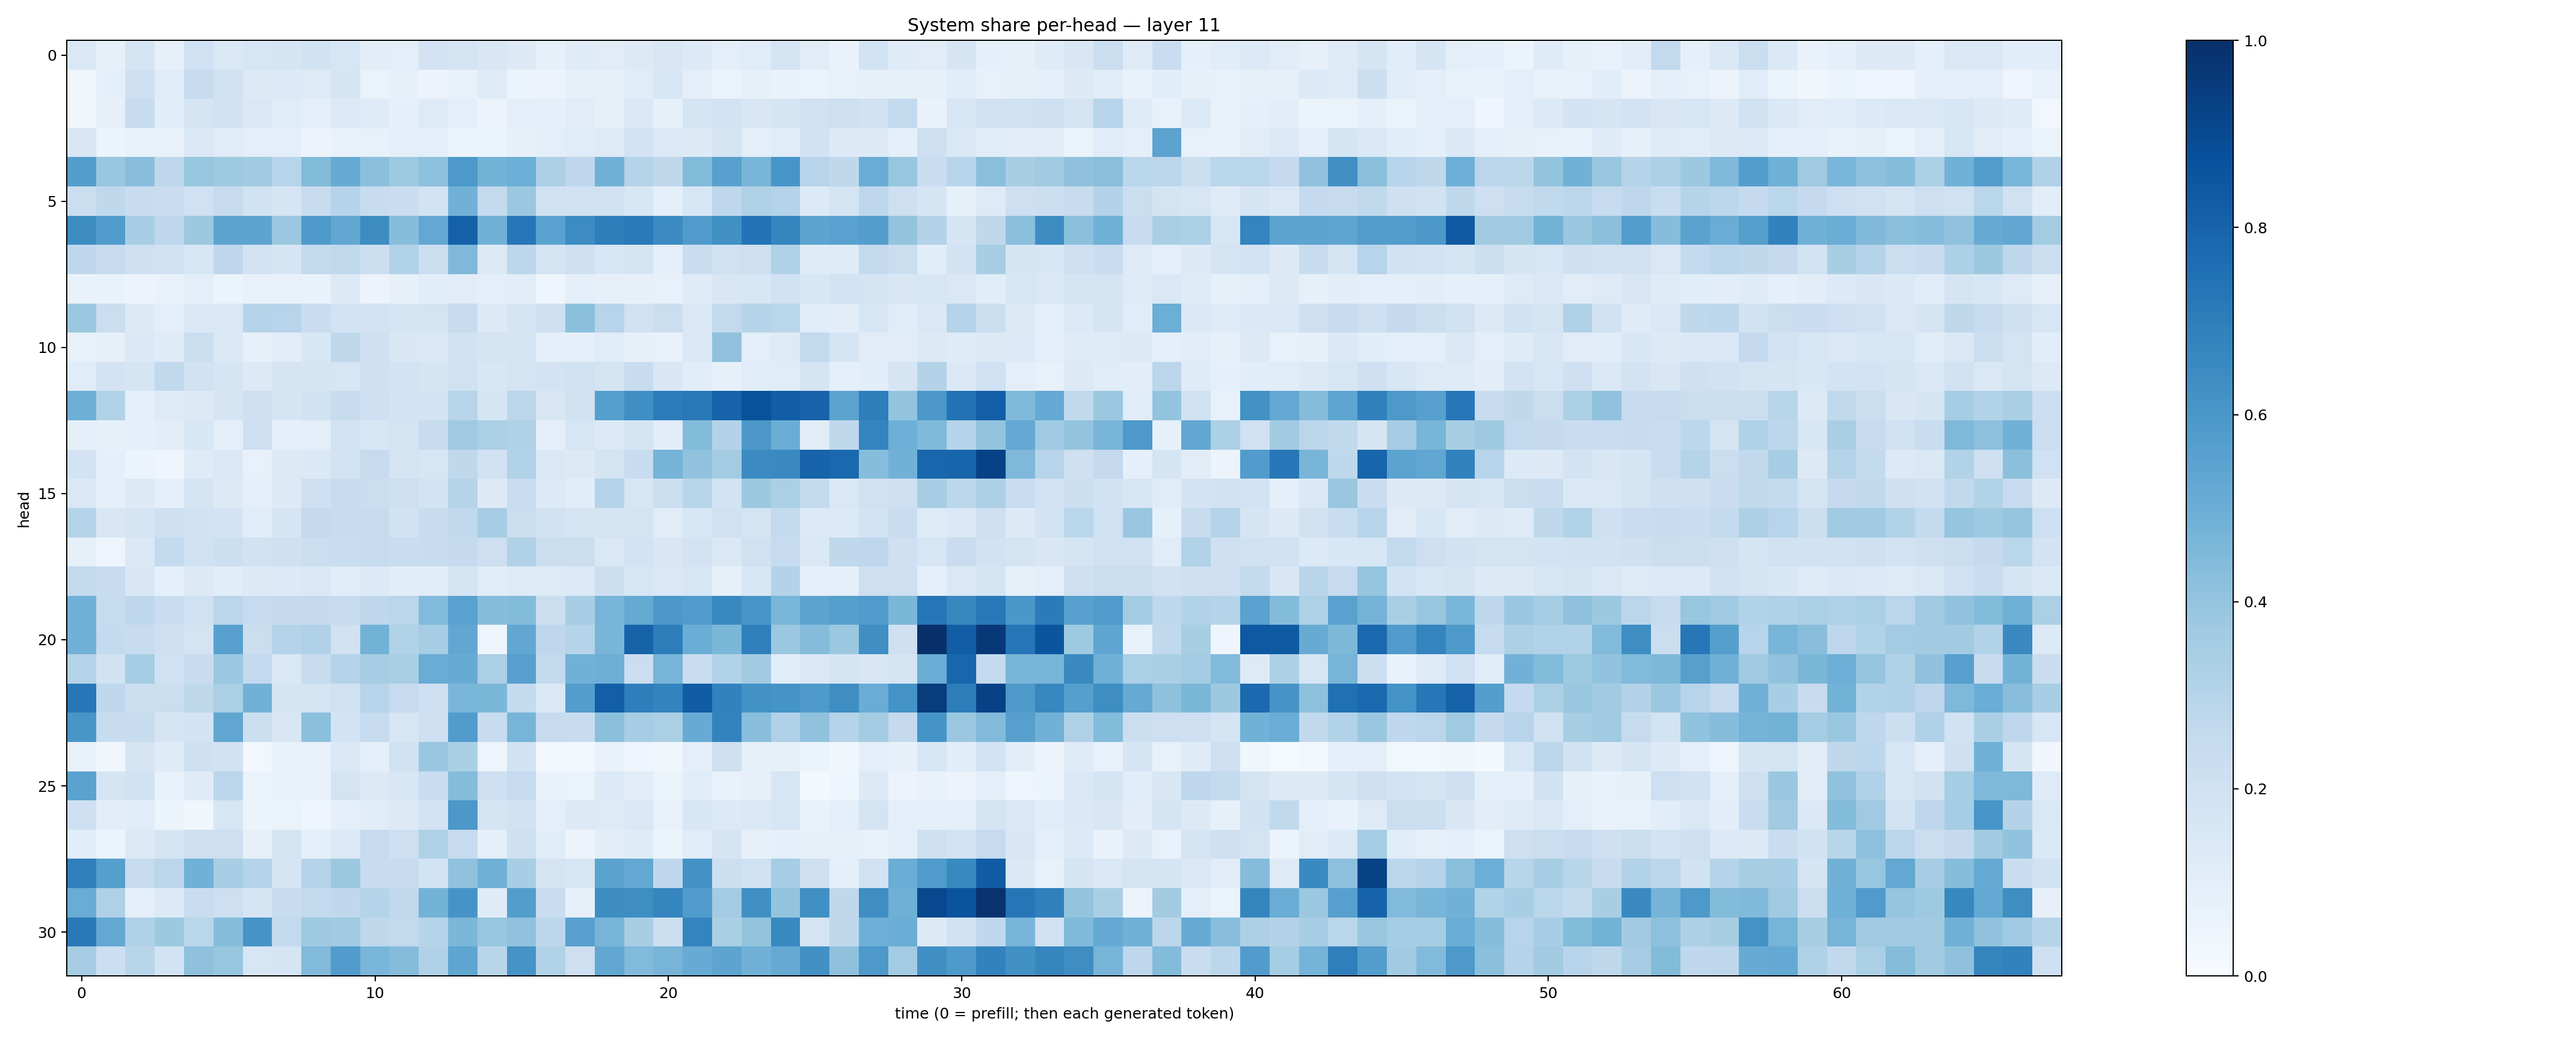

The data file committed next to this chart (first rows):
0.1448162, 0.08368378, 0.17067079, 0.07844024, 0.20297693, 0.14304107, 0.16068485, 0.17139499, 0.19128232, 0.16356227, 0.10280584, 0.096309036, 0.18211156, 0.17291737, 0.15054753, 0.13032997, 0.08518651, 0.11853853, 0.11086513, 0.1294939, 0.1500137, 0.13313603, 0.09919165, 0.11572168
0.03871, 0.09349, 0.2066, 0.1169, 0.2445, 0.1955, 0.1313, 0.1339, 0.1214, 0.1677, 0.0657, 0.07989, 0.05605, 0.07558, 0.1239, 0.05339, 0.05692, 0.08289, 0.08574, 0.1163, 0.1547, 0.0951, 0.06339, 0.0845
0.03498, 0.08146, 0.2397, 0.1055, 0.1736, 0.1928, 0.1458, 0.1167, 0.09849, 0.1351, 0.1248, 0.09033, 0.1234, 0.1013, 0.05857, 0.0974, 0.09303, 0.112, 0.08037, 0.1464, 0.08493, 0.1744, 0.1838, 0.1491
0.1512, 0.06226, 0.06752, 0.07785, 0.1472, 0.1147, 0.09653, 0.09743, 0.05642, 0.06956, 0.07053, 0.101, 0.1003, 0.05869, 0.05957, 0.07852, 0.09638, 0.1161, 0.1237, 0.1799, 0.1345, 0.1292, 0.1795, 0.09811
0.5692, 0.3874, 0.4284, 0.2694, 0.3932, 0.3744, 0.3649, 0.2959, 0.4385, 0.5089, 0.4182, 0.3732, 0.4162, 0.5928, 0.4803, 0.4989, 0.3246, 0.2773, 0.4817, 0.3025, 0.2725, 0.4406, 0.5583, 0.4682
0.2266, 0.2717, 0.2409, 0.2294, 0.2, 0.243, 0.1937, 0.1717, 0.2409, 0.3, 0.237, 0.2267, 0.1846, 0.4824, 0.2556, 0.379, 0.1982, 0.1964, 0.1962, 0.1629, 0.08601, 0.1565, 0.2757, 0.3233
0.6443, 0.575, 0.3463, 0.2755, 0.3756, 0.54, 0.54, 0.3814, 0.5866, 0.5311, 0.6434, 0.4311, 0.5239, 0.8118, 0.4827, 0.7233, 0.5528, 0.6464, 0.6965, 0.7127, 0.651, 0.5796, 0.6254, 0.7386
0.2693, 0.2377, 0.2073, 0.1973, 0.1634, 0.2665, 0.1835, 0.1657, 0.2568, 0.2631, 0.2165, 0.3133, 0.221, 0.4496, 0.1257, 0.2774, 0.1723, 0.2094, 0.1531, 0.1642, 0.09229, 0.2276, 0.198, 0.2125
0.06817, 0.0669, 0.05793, 0.06677, 0.09836, 0.05998, 0.07723, 0.07187, 0.06719, 0.1279, 0.05733, 0.08144, 0.1089, 0.1095, 0.09576, 0.1017, 0.04021, 0.08894, 0.08178, 0.08019, 0.07467, 0.1192, 0.1513, 0.1579
0.3807, 0.2254, 0.1317, 0.09611, 0.1429, 0.1461, 0.2973, 0.2969, 0.2287, 0.1863, 0.1819, 0.1682, 0.1747, 0.24, 0.1304, 0.1696, 0.2081, 0.4204, 0.295, 0.1971, 0.2222, 0.1481, 0.2616, 0.2983
0.07366, 0.07968, 0.1369, 0.1192, 0.2242, 0.1479, 0.0794, 0.1043, 0.1551, 0.2707, 0.2092, 0.1503, 0.1449, 0.1886, 0.1736, 0.1648, 0.08896, 0.08632, 0.1133, 0.07851, 0.07599, 0.1473, 0.4099, 0.1015
0.1134, 0.182, 0.1706, 0.2632, 0.1899, 0.1671, 0.1318, 0.1744, 0.1691, 0.1631, 0.2036, 0.1802, 0.1644, 0.199, 0.1562, 0.1748, 0.1832, 0.1963, 0.178, 0.2383, 0.149, 0.1144, 0.07843, 0.1166
0.494, 0.3152, 0.09082, 0.1249, 0.1321, 0.1659, 0.2096, 0.1664, 0.1916, 0.2388, 0.2082, 0.1856, 0.1821, 0.2955, 0.1784, 0.2813, 0.1511, 0.1902, 0.5641, 0.6349, 0.7049, 0.7197, 0.8022, 0.8682
0.093, 0.07975, 0.08743, 0.103, 0.1541, 0.09395, 0.211, 0.0922, 0.1, 0.1841, 0.1573, 0.1784, 0.2368, 0.3677, 0.3349, 0.3179, 0.09756, 0.164, 0.1333, 0.1756, 0.1051, 0.4383, 0.3055, 0.5963
0.1807, 0.08749, 0.05434, 0.04408, 0.1173, 0.1458, 0.07756, 0.1297, 0.1389, 0.1845, 0.2429, 0.1743, 0.1566, 0.2711, 0.1912, 0.3119, 0.1426, 0.1286, 0.1792, 0.2359, 0.4732, 0.4028, 0.3563, 0.6502
0.1432, 0.08615, 0.1271, 0.08989, 0.1718, 0.1304, 0.09557, 0.1282, 0.2094, 0.24, 0.2207, 0.2112, 0.185, 0.3015, 0.1303, 0.2341, 0.1364, 0.1077, 0.3046, 0.1571, 0.2175, 0.2923, 0.1836, 0.3785
0.3002, 0.1504, 0.1714, 0.2096, 0.1945, 0.1811, 0.1168, 0.1684, 0.253, 0.2386, 0.2423, 0.1935, 0.237, 0.2621, 0.3504, 0.2242, 0.1909, 0.1742, 0.1779, 0.1719, 0.1094, 0.1617, 0.1956, 0.1736
0.08293, 0.04906, 0.14, 0.2552, 0.1972, 0.2162, 0.1907, 0.2039, 0.2221, 0.2316, 0.2439, 0.2337, 0.2351, 0.251, 0.2145, 0.3175, 0.2209, 0.226, 0.1434, 0.1836, 0.1522, 0.1812, 0.1411, 0.1977
0.2563, 0.2389, 0.151, 0.08997, 0.1293, 0.1059, 0.1305, 0.1332, 0.1413, 0.1165, 0.1352, 0.1086, 0.1069, 0.1678, 0.1171, 0.1249, 0.1236, 0.1363, 0.215, 0.1629, 0.1468, 0.1621, 0.08358, 0.1547
0.4809, 0.244, 0.2761, 0.2301, 0.2019, 0.285, 0.25, 0.2537, 0.2511, 0.2431, 0.2756, 0.285, 0.4438, 0.5521, 0.4307, 0.4408, 0.2246, 0.3439, 0.4677, 0.518, 0.5964, 0.5778, 0.6588, 0.6063
0.4823, 0.2556, 0.2393, 0.211, 0.178, 0.5575, 0.2264, 0.3029, 0.3168, 0.1963, 0.4801, 0.313, 0.3479, 0.5302, 0.04763, 0.5311, 0.2755, 0.2987, 0.4657, 0.8009, 0.7013, 0.5026, 0.4608, 0.6938
0.3025, 0.1945, 0.3523, 0.2005, 0.2383, 0.3818, 0.2596, 0.1437, 0.2369, 0.2997, 0.3497, 0.3365, 0.5042, 0.5105, 0.3329, 0.5604, 0.2584, 0.4842, 0.4953, 0.2246, 0.4687, 0.2338, 0.3094, 0.3633
0.7262, 0.269, 0.2169, 0.2207, 0.2732, 0.3357, 0.4821, 0.1663, 0.1786, 0.2021, 0.2939, 0.2467, 0.2034, 0.4625, 0.4575, 0.2571, 0.1448, 0.5726, 0.818, 0.6978, 0.6777, 0.8265, 0.6827, 0.6223
0.6042, 0.2372, 0.2361, 0.1644, 0.1852, 0.5326, 0.2184, 0.1513, 0.4181, 0.182, 0.2465, 0.1606, 0.2122, 0.5751, 0.2352, 0.471, 0.2447, 0.2363, 0.4184, 0.3501, 0.3328, 0.5087, 0.6778, 0.4286
0.07181, 0.03364, 0.1678, 0.1192, 0.2099, 0.1914, 0.03069, 0.07339, 0.07787, 0.1419, 0.08652, 0.1909, 0.3856, 0.3383, 0.0507, 0.1936, 0.02876, 0.02948, 0.07714, 0.04159, 0.03881, 0.09943, 0.2064, 0.08299
0.5503, 0.1682, 0.1947, 0.07582, 0.1187, 0.283, 0.06459, 0.07714, 0.07346, 0.172, 0.1264, 0.1535, 0.2273, 0.4352, 0.2143, 0.2476, 0.06895, 0.06451, 0.1333, 0.1028, 0.06382, 0.116, 0.06727, 0.08128
0.2078, 0.1053, 0.1164, 0.06129, 0.03669, 0.1638, 0.0514, 0.06289, 0.04419, 0.09204, 0.1157, 0.1265, 0.1824, 0.594, 0.1648, 0.1901, 0.101, 0.1266, 0.1237, 0.1427, 0.07584, 0.1547, 0.1348, 0.1439
0.1067, 0.06027, 0.1276, 0.1707, 0.2043, 0.211, 0.08003, 0.1722, 0.09085, 0.1339, 0.2431, 0.2091, 0.321, 0.2478, 0.09354, 0.2044, 0.1171, 0.05848, 0.103, 0.1203, 0.06063, 0.1137, 0.1656, 0.07962
0.6886, 0.5631, 0.2398, 0.2849, 0.4866, 0.3451, 0.3015, 0.1643, 0.3036, 0.3776, 0.2399, 0.236, 0.186, 0.4088, 0.4917, 0.3476, 0.1733, 0.1609, 0.5479, 0.5241, 0.2659, 0.622, 0.218, 0.2014
0.5068, 0.3222, 0.09259, 0.1367, 0.2303, 0.2129, 0.1653, 0.2372, 0.2593, 0.2671, 0.2988, 0.2628, 0.4777, 0.6128, 0.1176, 0.571, 0.2281, 0.08051, 0.6445, 0.639, 0.67, 0.5842, 0.3591, 0.6315
0.715, 0.5246, 0.317, 0.3766, 0.2886, 0.4331, 0.6094, 0.2602, 0.3716, 0.3597, 0.27, 0.2609, 0.2974, 0.4596, 0.3941, 0.41, 0.2812, 0.5598, 0.4688, 0.3412, 0.2172, 0.672, 0.3376, 0.4016
0.3515, 0.2165, 0.291, 0.1854, 0.4127, 0.3941, 0.1582, 0.1697, 0.4445, 0.5755, 0.4632, 0.4337, 0.3192, 0.5385, 0.2911, 0.6119, 0.315, 0.2129, 0.5277, 0.4424, 0.4726, 0.5098, 0.542, 0.4836
